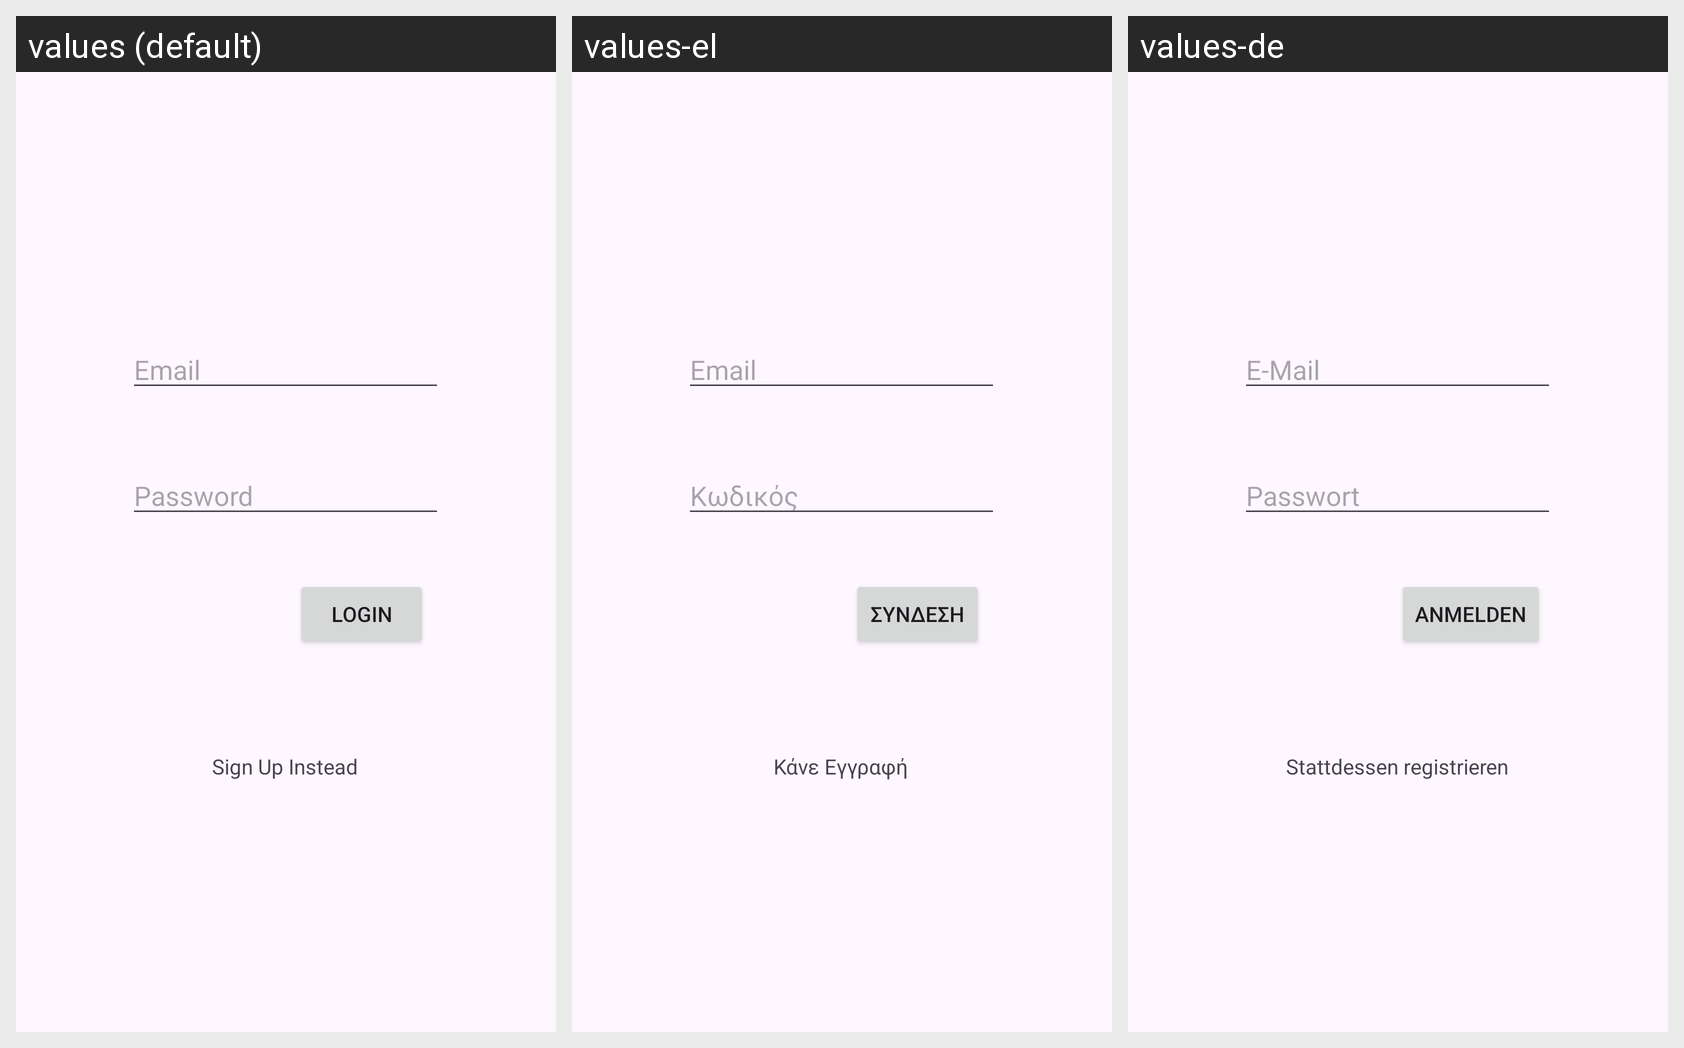

The Android screen above is rendered under several locales of the same app. Produce the string resources it draws, with the default and per-locale values.
Android screen res/layout/activity_login.xml rendered under 3 locales, left to right: values (default), values-el, values-de. Device: Nexus 5 (rendered at 1080×1920; each locale shown at half size, 540×960, under a caption strip naming it); theme Theme.UnipiCityVibe.
Strings drawn on this screen, with the default value and each locale's value (text and hints the layout hard-codes, and strings that could not be matched under every locale, appear in the picture but are not listed):

email
  values: Email
  values-el: Email
  values-de: E-Mail

login
  values: Login
  values-el: Σύνδεση
  values-de: Anmelden

sign_up_instead
  values: Sign Up Instead
  values-el: Κάνε Εγγραφή
  values-de: Stattdessen registrieren

password
  values: Password
  values-el: Κωδικός
  values-de: Passwort
